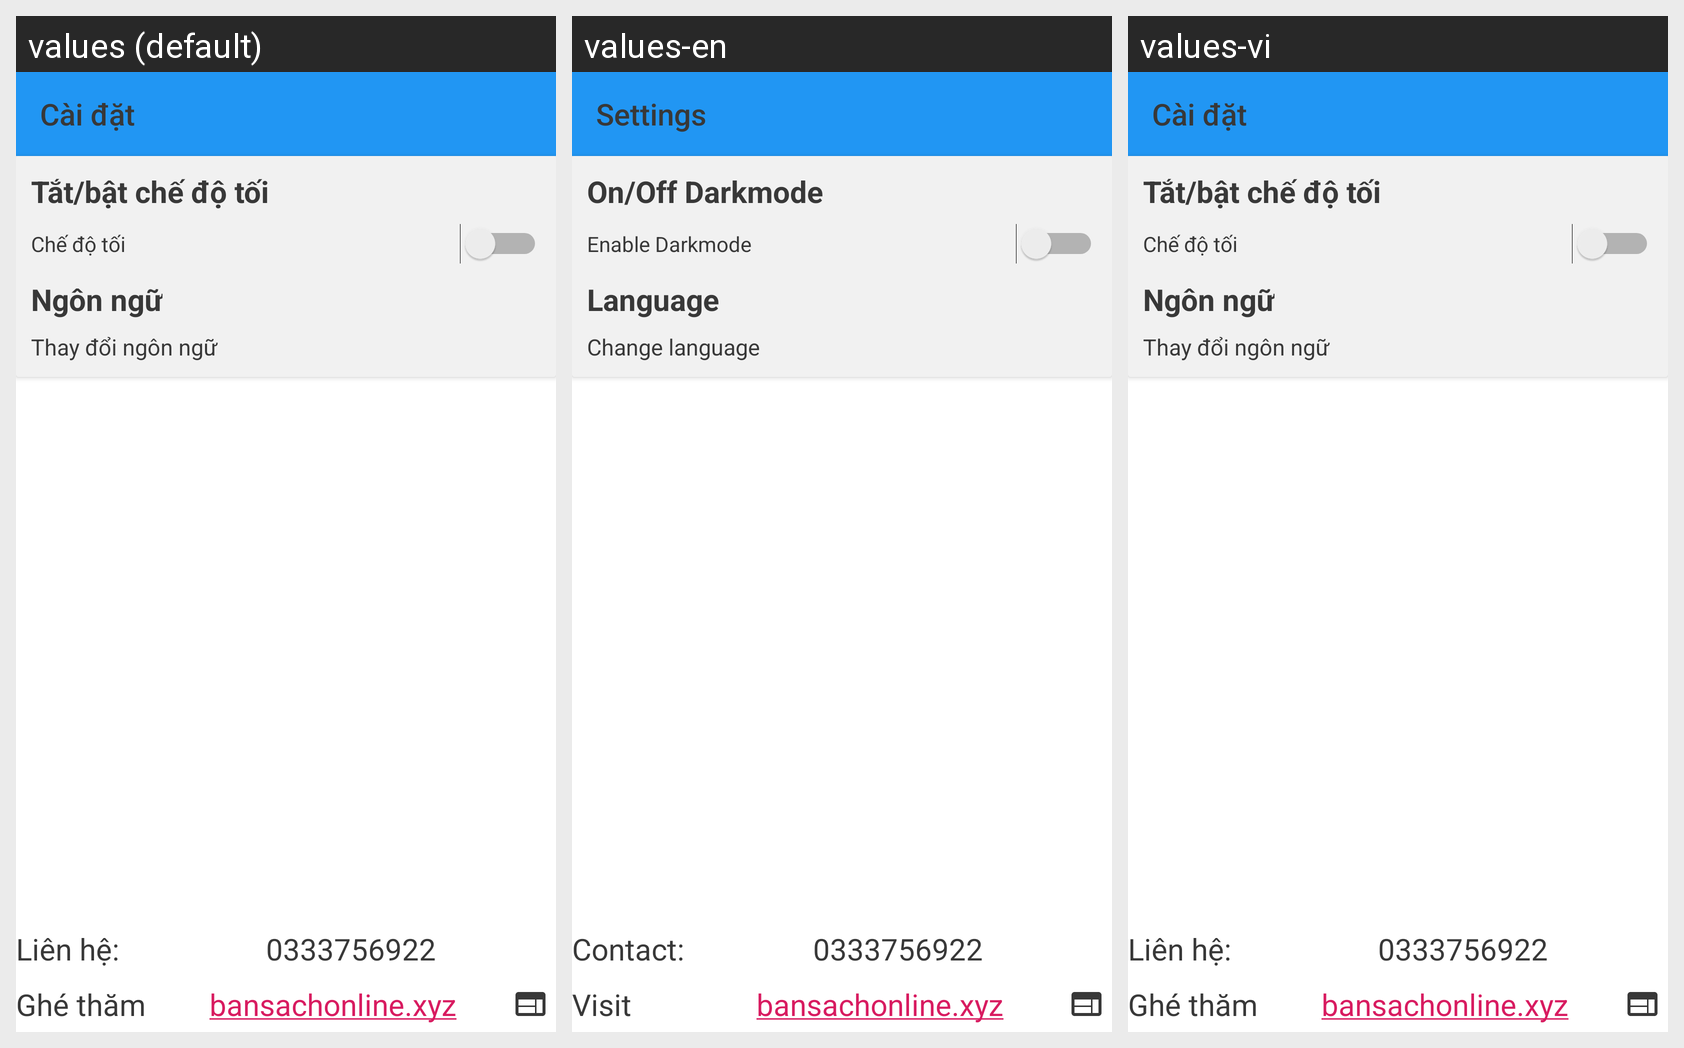

Locale-by-locale string values for the Android screen shown in this grid:
Android screen res/layout/activity_settings.xml rendered under 3 locales, left to right: values (default), values-en, values-vi. Device: Nexus 5 (rendered at 1080×1920; each locale shown at half size, 540×960, under a caption strip naming it); theme AppTheme.
Strings drawn on this screen, with the default value and each locale's value (text and hints the layout hard-codes, and strings that could not be matched under every locale, appear in the picture but are not listed):

cai_dat
  values: Cài đặt
  values-en: Settings
  values-vi: Cài đặt

tatBatchedotoi
  values: Tắt/bật chế độ tối
  values-en: On/Off Darkmode
  values-vi: Tắt/bật chế độ tối

chedotoi
  values: Chế độ tối
  values-en: Enable Darkmode
  values-vi: Chế độ tối

thaydoingonngu
  values: Ngôn ngữ
  values-en: Language
  values-vi: Ngôn ngữ

thay_doi_ngon_ngu
  values: Thay đổi ngôn ngữ
  values-en: Change language
  values-vi: Thay đổi ngôn ngữ

lienhe
  values: Liên hệ:
  values-en: Contact:
  values-vi: Liên hệ:

ghe_tham
  values: Ghé thăm
  values-en: Visit
  values-vi: Ghé thăm
